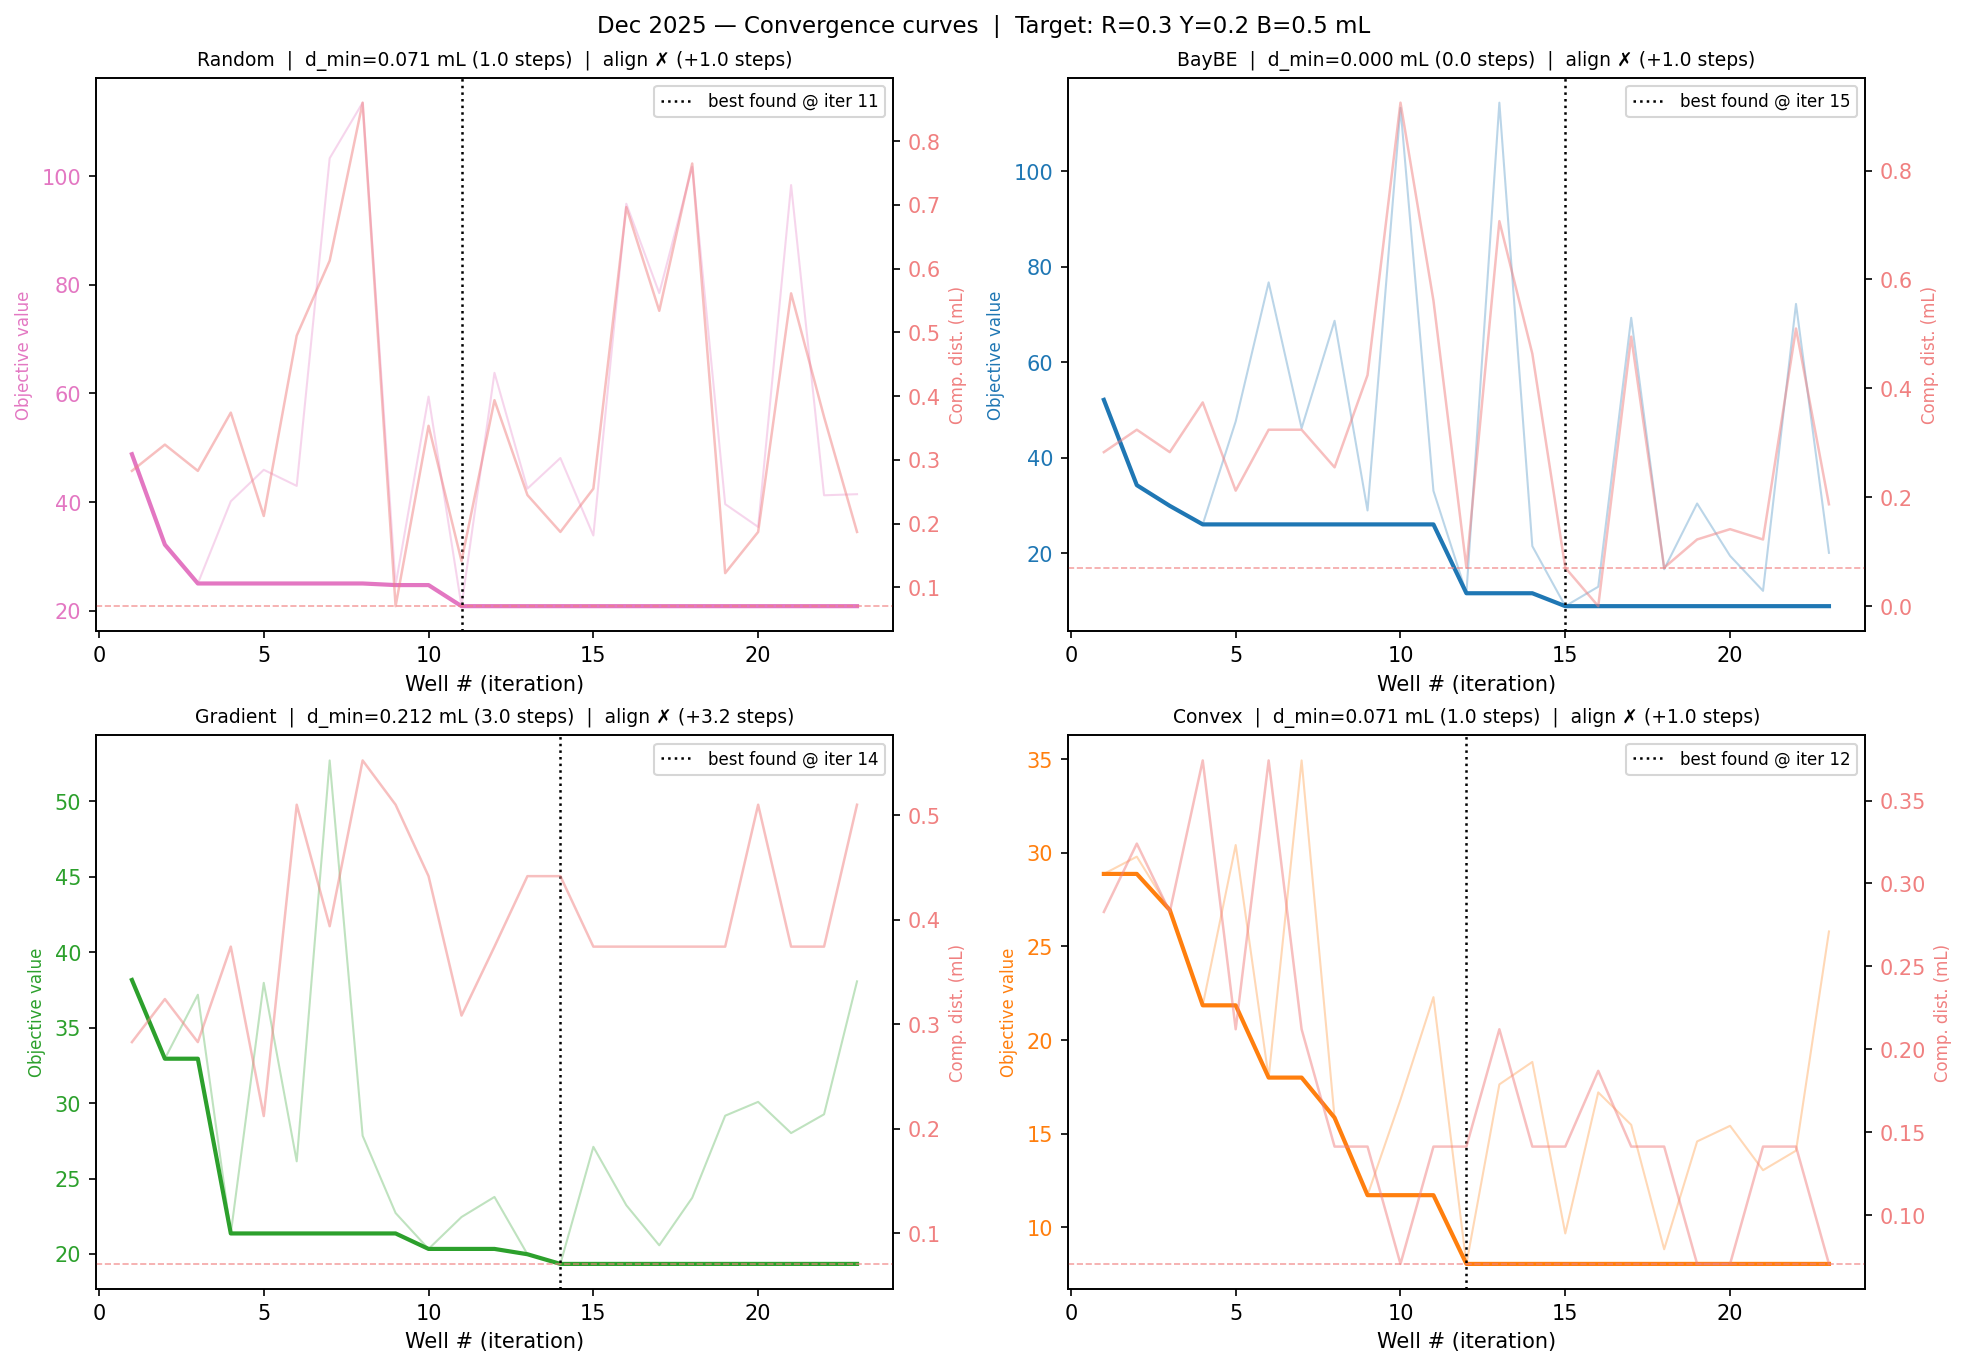

Source data for this figure (header and first rows):
well, d_input_Sobol, best_so_far_Sobol, d_input_BayBE, best_so_far_BayBE, d_input_Gradient, best_so_far_Gradient, d_input_Convex, best_so_far_Convex
1, 0.2828, 0.2828, 0.2828, 0.2828, 0.2828, 0.2828, 0.2828, 0.2828
2, 0.324, 0.2828, 0.324, 0.2828, 0.324, 0.2828, 0.324, 0.2828
3, 0.2828, 0.2828, 0.2828, 0.2828, 0.2828, 0.2828, 0.2828, 0.2828
4, 0.3742, 0.2828, 0.3742, 0.2828, 0.3742, 0.2828, 0.3742, 0.2828
5, 0.2121, 0.2121, 0.2121, 0.2121, 0.2121, 0.2121, 0.2121, 0.2121
6, 0.495, 0.2121, 0.324, 0.2121, 0.5099, 0.2121, 0.3742, 0.2121
7, 0.6124, 0.2121, 0.324, 0.2121, 0.3937, 0.2121, 0.2121, 0.2121
8, 0.8602, 0.2121, 0.255, 0.2121, 0.5523, 0.2121, 0.1414, 0.1414
9, 0.07071, 0.07071, 0.4243, 0.2121, 0.5099, 0.2121, 0.1414, 0.1414
10, 0.3536, 0.07071, 0.9247, 0.2121, 0.4416, 0.2121, 0.07071, 0.07071
11, 0.1414, 0.07071, 0.5612, 0.2121, 0.3082, 0.2121, 0.1414, 0.07071
12, 0.3937, 0.07071, 0.07071, 0.07071, 0.3742, 0.2121, 0.1414, 0.07071
13, 0.2449, 0.07071, 0.7071, 0.07071, 0.4416, 0.2121, 0.2121, 0.07071
14, 0.1871, 0.07071, 0.4637, 0.07071, 0.4416, 0.2121, 0.1414, 0.07071
15, 0.255, 0.07071, 0.07071, 0.07071, 0.3742, 0.2121, 0.1414, 0.07071
16, 0.6964, 0.07071, 0.0, 0.0, 0.3742, 0.2121, 0.1871, 0.07071
17, 0.5339, 0.07071, 0.495, 0.0, 0.3742, 0.2121, 0.1414, 0.07071
18, 0.7649, 0.07071, 0.07071, 0.0, 0.3742, 0.2121, 0.1414, 0.07071
19, 0.1225, 0.07071, 0.1225, 0.0, 0.3742, 0.2121, 0.07071, 0.07071
20, 0.1871, 0.07071, 0.1414, 0.0, 0.5099, 0.2121, 0.07071, 0.07071
21, 0.5612, 0.07071, 0.1225, 0.0, 0.3742, 0.2121, 0.1414, 0.07071
22, 0.3674, 0.07071, 0.5099, 0.0, 0.3742, 0.2121, 0.1414, 0.07071
23, 0.1871, 0.07071, 0.1871, 0.0, 0.5099, 0.2121, 0.07071, 0.07071
